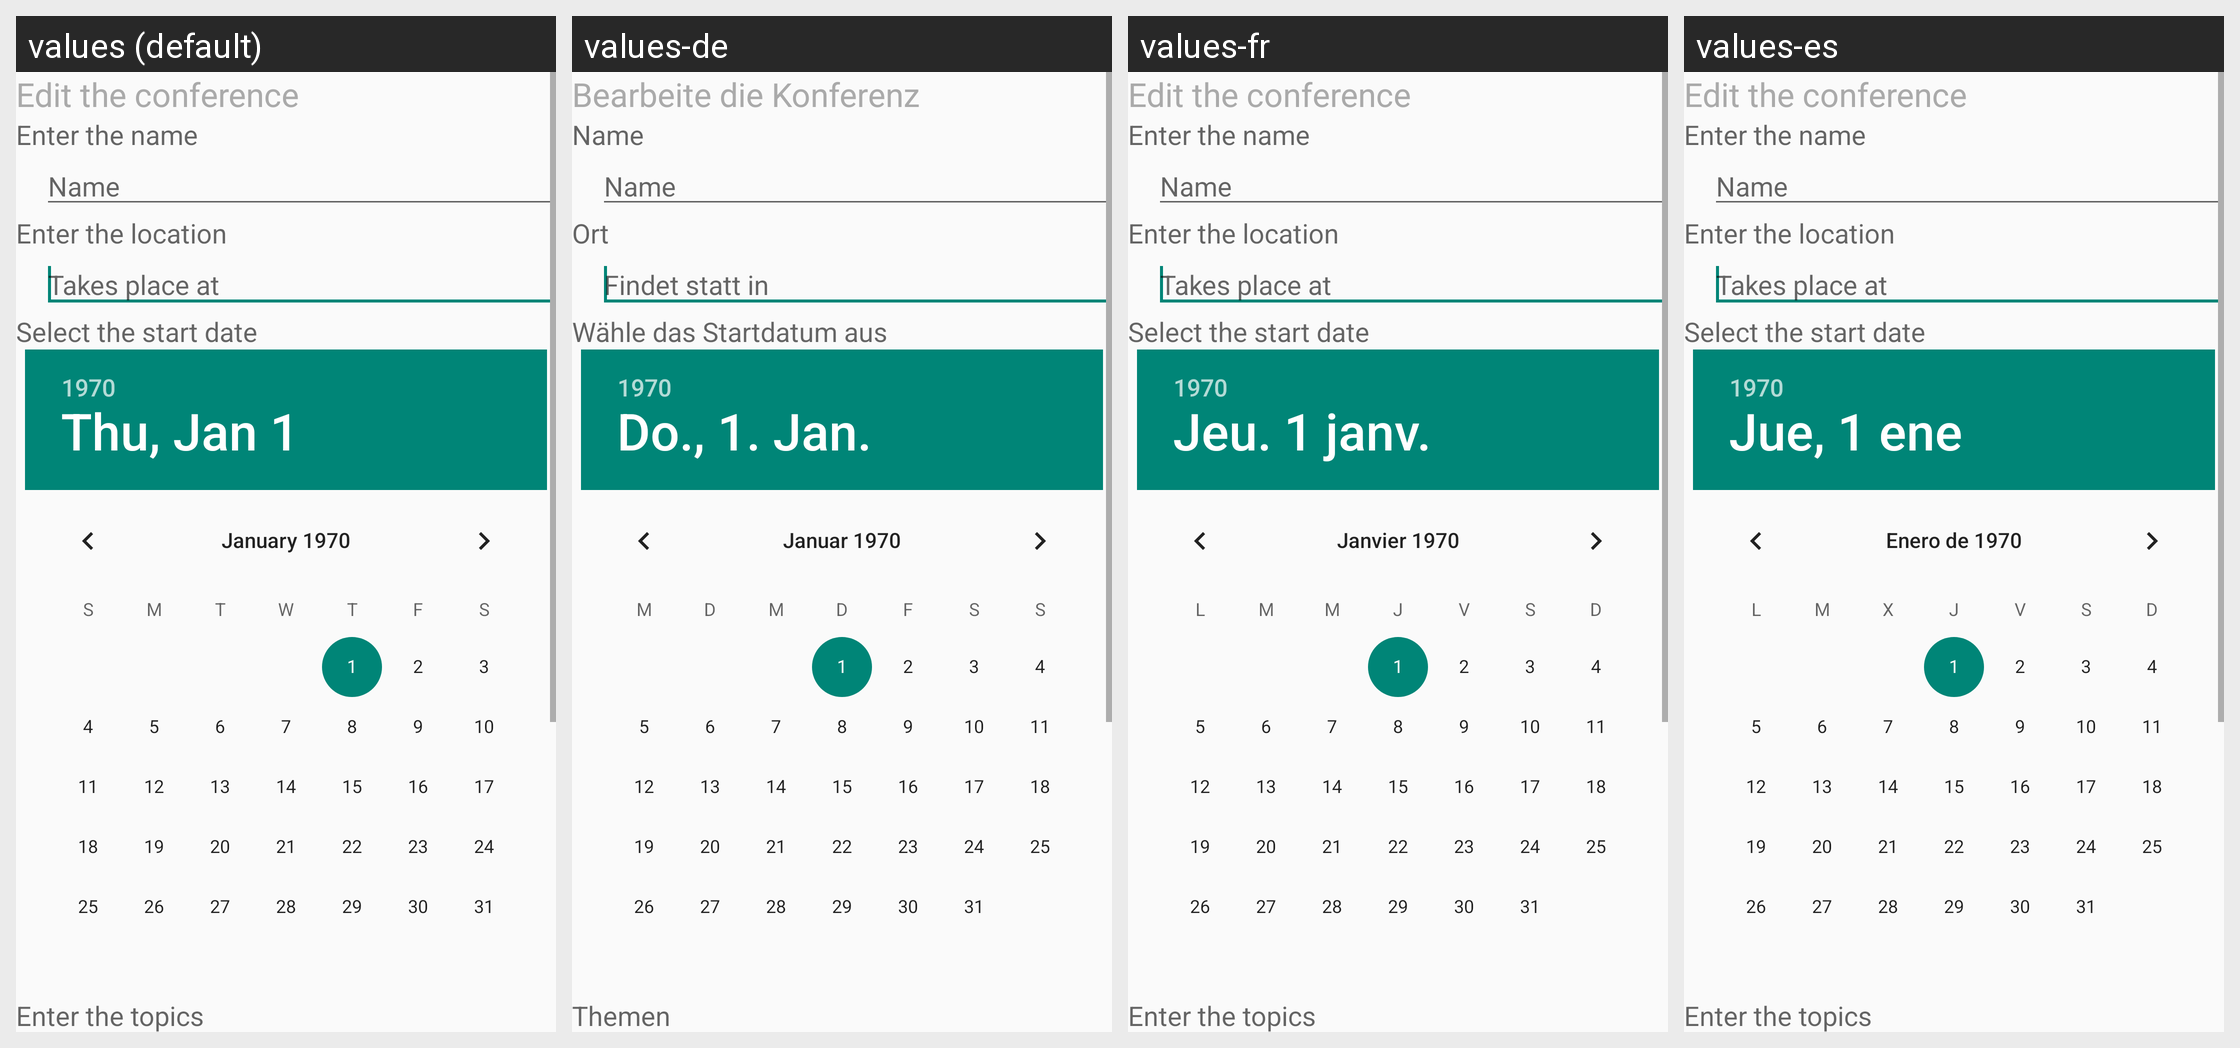

Here is an Android app screen in its default locale and in the app's own translations. Write out the translated-string differences for the strings that appear on this screen.
Android screen res/layout/editconf.xml rendered under 4 locales, left to right: values (default), values-de, values-fr, values-es. Device: Nexus 5 (rendered at 1080×1920; each locale shown at half size, 540×960, under a caption strip naming it); theme AppTheme.
Strings drawn on this screen, with the default value and each locale's value (text and hints the layout hard-codes, and strings that could not be matched under every locale, appear in the picture but are not listed):

ecf_header
  values: Edit the conference 
  values-de: Bearbeite die Konferenz 
  values-fr: Edit the conference   [not translated; the default value is used]
  values-es: Edit the conference   [not translated; the default value is used]

ncf_name
  values: Enter the name 
  values-de: Name 
  values-fr: Enter the name   [not translated; the default value is used]
  values-es: Enter the name   [not translated; the default value is used]

ncf_name_hint
  values: Name 
  values-de: Name 
  values-fr: Name   [not translated; the default value is used]
  values-es: Name   [not translated; the default value is used]

ncf_location
  values: Enter the location 
  values-de: Ort 
  values-fr: Enter the location   [not translated; the default value is used]
  values-es: Enter the location   [not translated; the default value is used]

ncf_location_hint
  values: Takes place at 
  values-de: Findet statt in 
  values-fr: Takes place at   [not translated; the default value is used]
  values-es: Takes place at   [not translated; the default value is used]

ncf_year
  values: Select the start date 
  values-de: Wähle das Startdatum aus 
  values-fr: Select the start date   [not translated; the default value is used]
  values-es: Select the start date   [not translated; the default value is used]

ncf_topics
  values: Enter the topics 
  values-de: Themen 
  values-fr: Enter the topics   [not translated; the default value is used]
  values-es: Enter the topics   [not translated; the default value is used]
